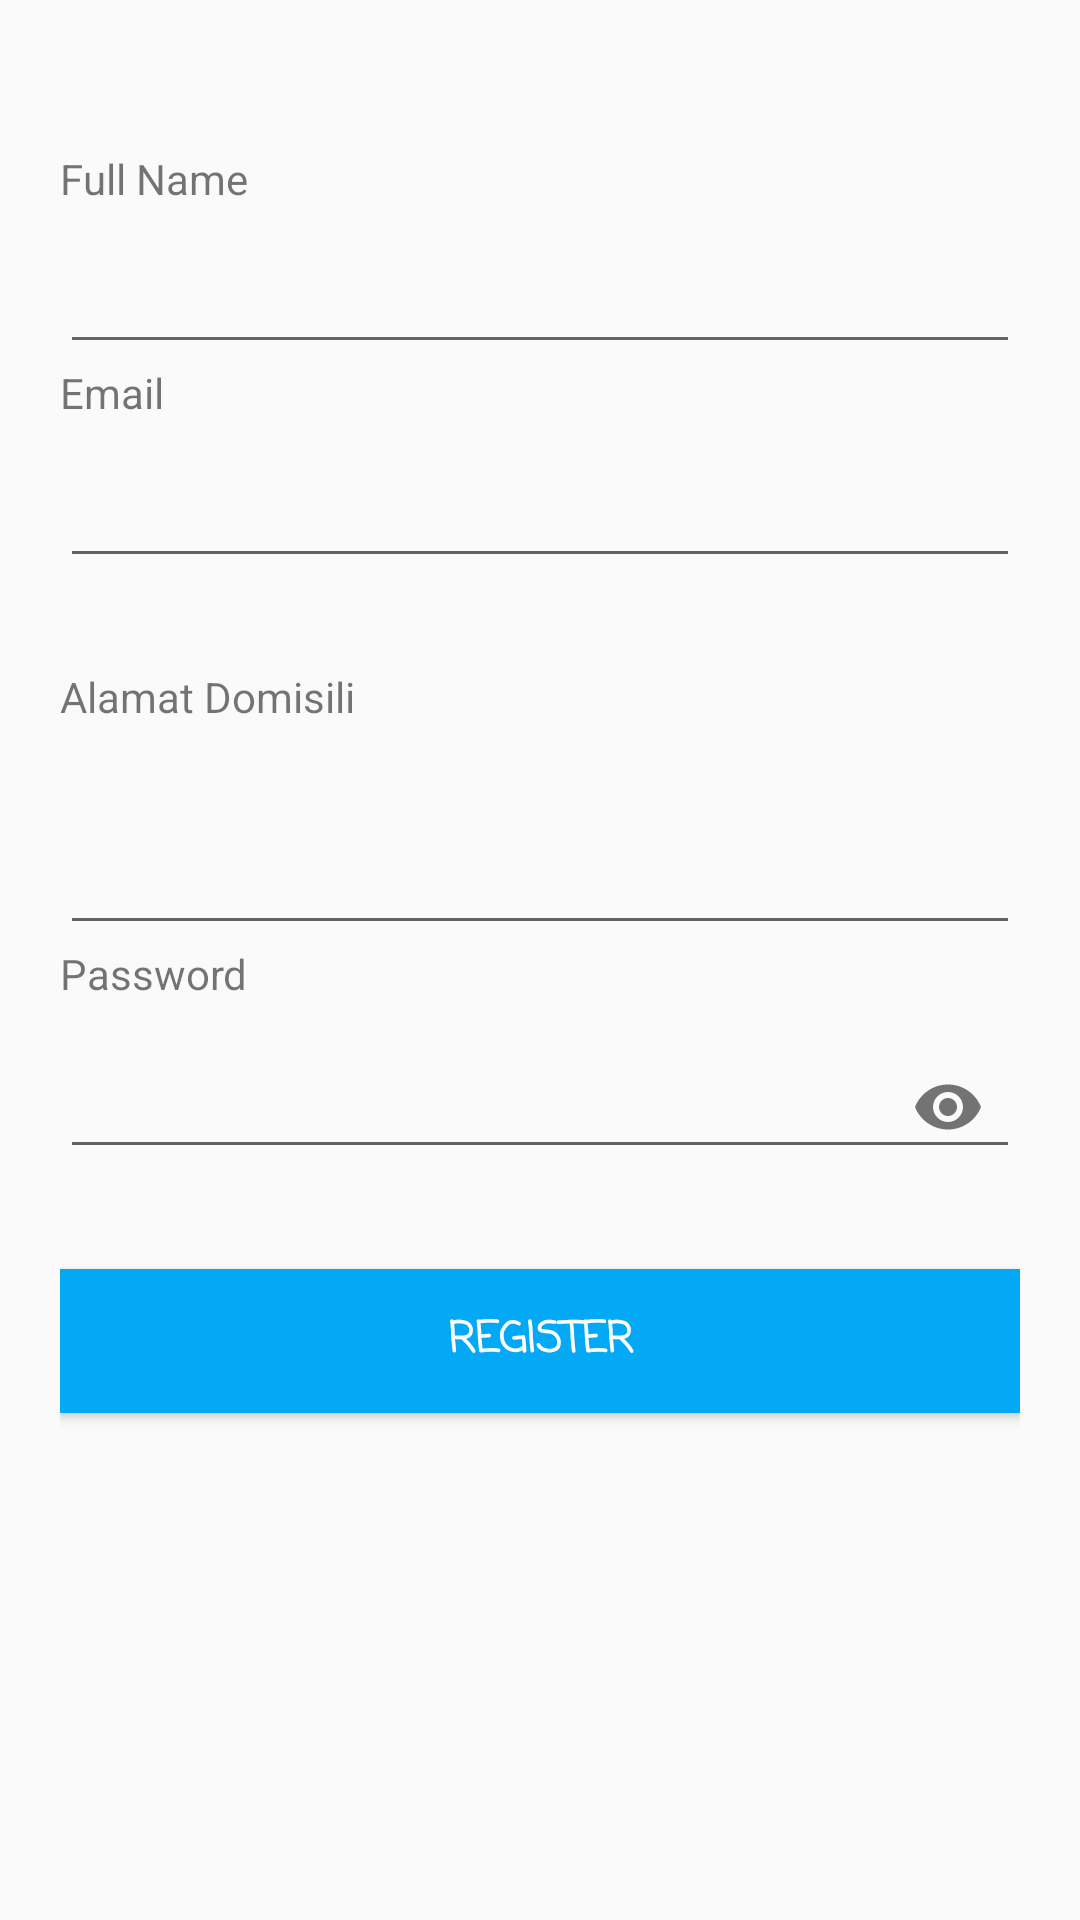

Here is an Android app screen rendered from its layout file. Give the layout XML and the strings, colors and styles it references.
<!-- AndroidManifest.xml: application theme AppThemeLogin -->
<!-- res/layout/activity_register__admin_.xml -->
<?xml version="1.0" encoding="utf-8"?>
<RelativeLayout
    xmlns:android="http://schemas.android.com/apk/res/android"
    xmlns:app="http://schemas.android.com/apk/res-auto"
    xmlns:tools="http://schemas.android.com/tools"
    android:layout_width="match_parent"
    android:layout_height="match_parent"
    tools:context=".Admin.Register_Admin_Activity">

    <ScrollView
        android:layout_width="match_parent"
        android:layout_height="wrap_content"
        android:layout_marginTop="20dp"
        android:layout_marginBottom="10dp">

        <RelativeLayout
            android:layout_width="match_parent"
            android:layout_height="match_parent"
            android:layout_marginTop="30dp"
            android:layout_marginLeft="20dp"
            android:layout_marginRight="20dp"
            tools:ignore="ScrollViewSize">

            <LinearLayout
                android:id="@+id/ET1"
                android:layout_width="match_parent"
                android:layout_height="wrap_content"
                android:orientation="vertical">

                <TextView
                    android:layout_width="wrap_content"
                    android:layout_height="wrap_content"
                    android:text="Full Name"/>

                <android.support.design.widget.TextInputLayout
                    android:layout_width="match_parent"
                    android:layout_height="wrap_content">

                    <EditText
                        android:id="@+id/name"
                        android:inputType="textPersonName"
                        android:textColor="#515455"
                        android:layout_width="match_parent"
                        android:layout_height="wrap_content"
                        tools:ignore="Autofill,HardcodedText" />

                </android.support.design.widget.TextInputLayout>

            </LinearLayout>

            <LinearLayout
                android:id="@+id/ET2"
                android:layout_below="@id/ET1"
                android:layout_width="match_parent"
                android:layout_height="wrap_content"
                android:orientation="vertical">

                <TextView
                    android:layout_width="wrap_content"
                    android:layout_height="wrap_content"
                    android:text="Email"/>

                <android.support.design.widget.TextInputLayout
                    android:layout_width="match_parent"
                    android:layout_height="wrap_content">

                    <EditText
                        android:id="@+id/email"
                        android:inputType="textEmailAddress"
                        android:textColor="#515455"
                        android:layout_width="match_parent"
                        android:layout_height="wrap_content"
                        tools:ignore="Autofill,HardcodedText" />
                </android.support.design.widget.TextInputLayout>

            </LinearLayout>

            <LinearLayout
                android:id="@+id/ET3"
                android:layout_below="@id/ET2"
                android:layout_width="match_parent"
                android:layout_height="wrap_content"
                android:orientation="vertical"
                android:layout_marginTop="10dp"
                tools:ignore="UseCompoundDrawables">

            </LinearLayout>


            <LinearLayout
                android:id="@+id/ET5"
                android:layout_below="@+id/ET3"
                android:layout_width="match_parent"
                android:layout_height="wrap_content"
                android:orientation="vertical"
                android:layout_marginTop="20dp">

                <TextView
                    android:layout_width="wrap_content"
                    android:layout_height="wrap_content"
                    android:text="Alamat Domisili"/>

                <android.support.design.widget.TextInputLayout
                    android:layout_width="match_parent"
                    android:layout_height="wrap_content">

                    <EditText
                        android:id="@+id/alamat"
                        android:inputType="textMultiLine"
                        android:lines="2"
                        android:textColor="#515455"
                        android:layout_width="match_parent"
                        android:layout_height="wrap_content"
                        tools:ignore="Autofill,HardcodedText" />
                </android.support.design.widget.TextInputLayout>

            </LinearLayout>


            <LinearLayout
                android:id="@+id/ET7"
                android:layout_below="@+id/ET5"
                android:layout_width="match_parent"
                android:layout_height="wrap_content"
                android:orientation="vertical">

                <TextView
                    android:layout_width="wrap_content"
                    android:layout_height="wrap_content"
                    android:text="Password"/>


                <android.support.design.widget.TextInputLayout
                    android:layout_width="match_parent"
                    android:layout_height="wrap_content"
                    app:passwordToggleEnabled="true">

                    <EditText
                        android:id="@+id/password"
                        android:inputType="textPassword"
                        android:textColor="#515455"
                        android:layout_width="match_parent"
                        android:layout_height="wrap_content"
                        tools:ignore="Autofill,HardcodedText" />
                </android.support.design.widget.TextInputLayout>

            </LinearLayout>

            <ProgressBar
                android:id="@+id/loading"
                android:layout_marginTop="20dp"
                android:visibility="gone"
                android:layout_width="match_parent"
                android:layout_below="@+id/ET7"
                android:layout_height="wrap_content"/>

            <Button
                android:id="@+id/btn_regist"
                android:layout_width="match_parent"
                android:layout_height="wrap_content"
                android:text="Register"
                android:background="#03a9f4"
                android:layout_marginTop="30dp"
                android:layout_marginBottom="30dp"
                android:layout_below="@+id/loading"
                android:textColor="#fff"
                android:fontFamily="casual"
                android:textStyle="bold"
                tools:ignore="HardcodedText" />

        </RelativeLayout>

    </ScrollView>

</RelativeLayout>
<!-- resources referenced by this layout -->
<resources>
  <style name="AppThemeLogin" parent="Theme.AppCompat.Light.DarkActionBar">
          <item name="colorPrimary">@color/colorPrimary2</item>
          <item name="colorPrimaryDark">@color/colorPrimary2</item>
          <item name="colorAccent">@color/colorAccent</item>
          <item name="windowActionBar">false</item>
          <item name="windowNoTitle">true</item>
          <item name="android:windowAnimationStyle">@style/CustomActivityAnimation</item>
      </style>
  <color name="colorPrimary2">#039BE5</color>
  <color name="colorAccent">#e1e1e1</color>
  <style name="CustomActivityAnimation" parent="@android:style/Animation.Activity">
          <item name="android:activityOpenEnterAnimation">@anim/slide_in_right</item>
          <item name="android:activityOpenExitAnimation">@anim/slide_out_left</item>
          <item name="android:activityCloseEnterAnimation">@anim/slide_in_left</item>
          <item name="android:activityCloseExitAnimation">@anim/slide_out_right</item>
      </style>
</resources>
